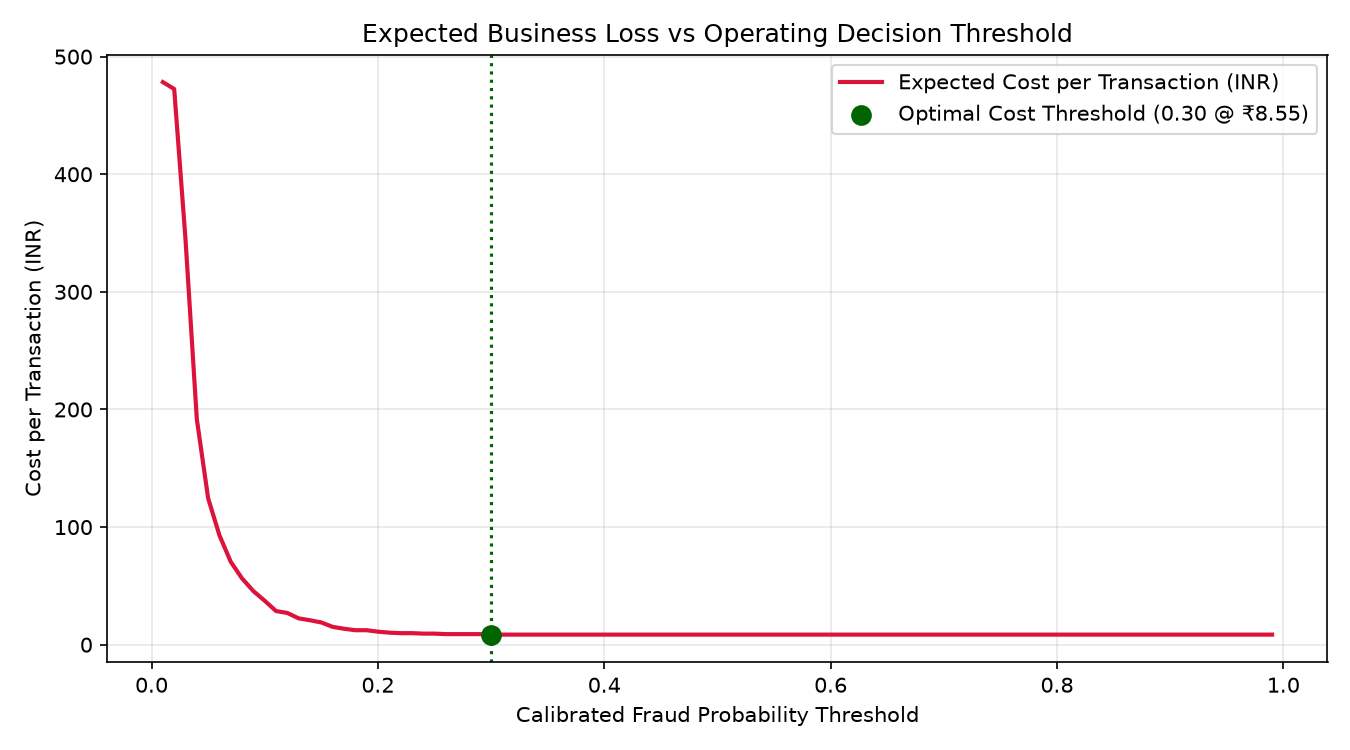

Values plotted in this chart, from the file beside it:
threshold, precision, recall, f1_score, fraud_caught, fraud_missed, false_positives, true_negatives, false_negative_loss, false_positive_loss, total_realized_cost, expected_cost_per_txn
0.01, 0.0433, 1.0, 0.0831, 52, 0, 1148, 0, 0.0, 574000, 574000, 478.3
0.02, 0.0438, 1.0, 0.084, 52, 0, 1134, 14, 0.0, 567000, 567000, 472.5
0.03, 0.0476, 0.7885, 0.0897, 41, 11, 821, 327, 2971, 410500, 413471, 344.6
0.04, 0.0487, 0.4423, 0.0878, 23, 29, 449, 699, 5514, 224500, 230014, 191.7
0.05, 0.059, 0.3462, 0.1008, 18, 34, 287, 861, 5795, 143500, 149295, 124.4
0.06, 0.0622, 0.2692, 0.1011, 14, 38, 211, 937, 5997, 105500, 111497, 92.91
0.07, 0.0617, 0.1923, 0.0935, 10, 42, 152, 996, 8508, 76000, 84508, 70.42
0.08, 0.0709, 0.1731, 0.1006, 9, 43, 118, 1030, 8530, 59000, 67530, 56.27
0.09, 0.08, 0.1538, 0.1053, 8, 44, 92, 1056, 8638, 46000, 54638, 45.53
0.1, 0.0769, 0.1154, 0.0923, 6, 46, 72, 1076, 8795, 36000, 44795, 37.33
0.11, 0.1053, 0.1154, 0.1101, 6, 46, 51, 1097, 8795, 25500, 34295, 28.58
0.12, 0.0816, 0.0769, 0.0792, 4, 48, 45, 1103, 9836, 22500, 32336, 26.95
0.13, 0.1053, 0.0769, 0.0889, 4, 48, 34, 1114, 9836, 17000, 26836, 22.36
0.14, 0.0909, 0.0577, 0.0706, 3, 49, 30, 1118, 9916, 15000, 24916, 20.76
0.15, 0.0385, 0.0192, 0.0256, 1, 51, 25, 1123, 10166, 12500, 22666, 18.89
0.16, 0.0588, 0.0192, 0.029, 1, 51, 16, 1132, 10166, 8000, 18166, 15.14
0.17, 0.0, 0.0, 0.0, 0, 52, 12, 1136, 10265, 6000, 16265, 13.55
0.18, 0.0, 0.0, 0.0, 0, 52, 9, 1139, 10265, 4500, 14765, 12.3
0.19, 0.0, 0.0, 0.0, 0, 52, 9, 1139, 10265, 4500, 14765, 12.3
0.2, 0.0, 0.0, 0.0, 0, 52, 6, 1142, 10265, 3000, 13265, 11.05
0.21, 0.0, 0.0, 0.0, 0, 52, 4, 1144, 10265, 2000, 12265, 10.22
0.22, 0.0, 0.0, 0.0, 0, 52, 3, 1145, 10265, 1500, 11765, 9.8
0.23, 0.0, 0.0, 0.0, 0, 52, 3, 1145, 10265, 1500, 11765, 9.8
0.24, 0.0, 0.0, 0.0, 0, 52, 2, 1146, 10265, 1000, 11265, 9.39
0.25, 0.0, 0.0, 0.0, 0, 52, 2, 1146, 10265, 1000, 11265, 9.39
0.26, 0.0, 0.0, 0.0, 0, 52, 1, 1147, 10265, 500.0, 10765, 8.97
0.27, 0.0, 0.0, 0.0, 0, 52, 1, 1147, 10265, 500.0, 10765, 8.97
0.28, 0.0, 0.0, 0.0, 0, 52, 1, 1147, 10265, 500.0, 10765, 8.97
0.29, 0.0, 0.0, 0.0, 0, 52, 1, 1147, 10265, 500.0, 10765, 8.97
0.3, 0.0, 0.0, 0.0, 0, 52, 0, 1148, 10265, 0.0, 10265, 8.55
0.31, 0.0, 0.0, 0.0, 0, 52, 0, 1148, 10265, 0.0, 10265, 8.55
0.32, 0.0, 0.0, 0.0, 0, 52, 0, 1148, 10265, 0.0, 10265, 8.55
0.33, 0.0, 0.0, 0.0, 0, 52, 0, 1148, 10265, 0.0, 10265, 8.55
0.34, 0.0, 0.0, 0.0, 0, 52, 0, 1148, 10265, 0.0, 10265, 8.55
0.35, 0.0, 0.0, 0.0, 0, 52, 0, 1148, 10265, 0.0, 10265, 8.55
0.36, 0.0, 0.0, 0.0, 0, 52, 0, 1148, 10265, 0.0, 10265, 8.55
0.37, 0.0, 0.0, 0.0, 0, 52, 0, 1148, 10265, 0.0, 10265, 8.55
0.38, 0.0, 0.0, 0.0, 0, 52, 0, 1148, 10265, 0.0, 10265, 8.55
0.39, 0.0, 0.0, 0.0, 0, 52, 0, 1148, 10265, 0.0, 10265, 8.55
0.4, 0.0, 0.0, 0.0, 0, 52, 0, 1148, 10265, 0.0, 10265, 8.55
0.41, 0.0, 0.0, 0.0, 0, 52, 0, 1148, 10265, 0.0, 10265, 8.55
0.42, 0.0, 0.0, 0.0, 0, 52, 0, 1148, 10265, 0.0, 10265, 8.55
0.43, 0.0, 0.0, 0.0, 0, 52, 0, 1148, 10265, 0.0, 10265, 8.55
0.44, 0.0, 0.0, 0.0, 0, 52, 0, 1148, 10265, 0.0, 10265, 8.55
0.45, 0.0, 0.0, 0.0, 0, 52, 0, 1148, 10265, 0.0, 10265, 8.55
0.46, 0.0, 0.0, 0.0, 0, 52, 0, 1148, 10265, 0.0, 10265, 8.55
0.47, 0.0, 0.0, 0.0, 0, 52, 0, 1148, 10265, 0.0, 10265, 8.55
0.48, 0.0, 0.0, 0.0, 0, 52, 0, 1148, 10265, 0.0, 10265, 8.55
0.49, 0.0, 0.0, 0.0, 0, 52, 0, 1148, 10265, 0.0, 10265, 8.55
0.5, 0.0, 0.0, 0.0, 0, 52, 0, 1148, 10265, 0.0, 10265, 8.55
0.51, 0.0, 0.0, 0.0, 0, 52, 0, 1148, 10265, 0.0, 10265, 8.55
0.52, 0.0, 0.0, 0.0, 0, 52, 0, 1148, 10265, 0.0, 10265, 8.55
0.53, 0.0, 0.0, 0.0, 0, 52, 0, 1148, 10265, 0.0, 10265, 8.55
0.54, 0.0, 0.0, 0.0, 0, 52, 0, 1148, 10265, 0.0, 10265, 8.55
0.55, 0.0, 0.0, 0.0, 0, 52, 0, 1148, 10265, 0.0, 10265, 8.55
0.56, 0.0, 0.0, 0.0, 0, 52, 0, 1148, 10265, 0.0, 10265, 8.55
0.57, 0.0, 0.0, 0.0, 0, 52, 0, 1148, 10265, 0.0, 10265, 8.55
0.58, 0.0, 0.0, 0.0, 0, 52, 0, 1148, 10265, 0.0, 10265, 8.55
0.59, 0.0, 0.0, 0.0, 0, 52, 0, 1148, 10265, 0.0, 10265, 8.55
0.6, 0.0, 0.0, 0.0, 0, 52, 0, 1148, 10265, 0.0, 10265, 8.55
... 39 more rows
